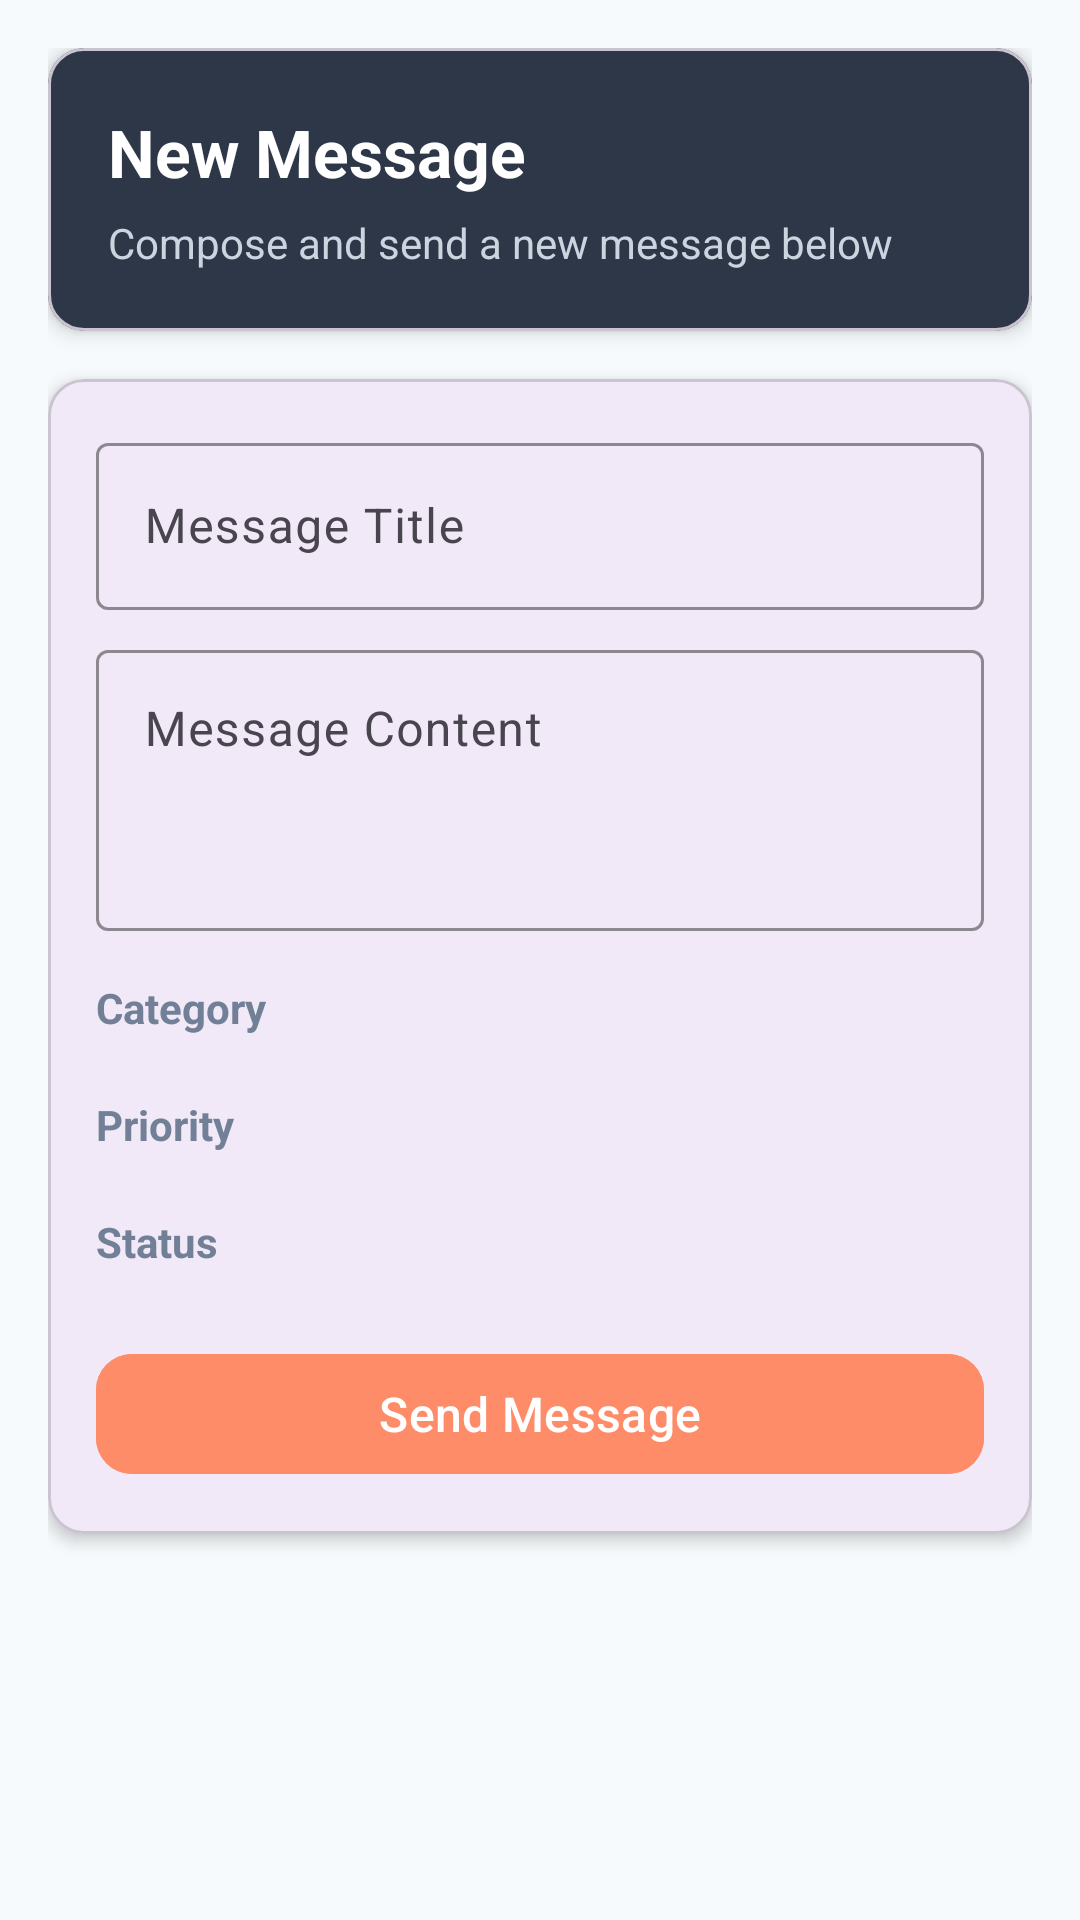

Reconstruct the res/layout file that produces this screen, plus the resources it refers to.
<!-- AndroidManifest.xml: application theme Theme.MensStandTall -->
<!-- res/layout/fragment_new_message.xml -->
<?xml version="1.0" encoding="utf-8"?>
<ScrollView xmlns:android="http://schemas.android.com/apk/res/android"
    xmlns:app="http://schemas.android.com/apk/res-auto"
    android:layout_width="match_parent"
    android:layout_height="match_parent"
    android:background="#F7FAFC">

    <LinearLayout
        android:layout_width="match_parent"
        android:layout_height="wrap_content"
        android:orientation="vertical"
        android:padding="16dp">

        
        <com.google.android.material.card.MaterialCardView
            android:layout_width="match_parent"
            android:layout_height="wrap_content"
            app:cardBackgroundColor="#2D3748"
            app:cardCornerRadius="12dp"
            app:cardElevation="4dp"
            android:layout_marginBottom="16dp">

            <LinearLayout
                android:layout_width="match_parent"
                android:layout_height="wrap_content"
                android:orientation="vertical"
                android:padding="20dp">

                <TextView
                    android:id="@+id/tvMessageHeader"
                    android:layout_width="wrap_content"
                    android:layout_height="wrap_content"
                    android:text="New Message"
                    android:textColor="#FFFFFF"
                    android:textSize="22sp"
                    android:textStyle="bold" />

                <TextView
                    android:layout_width="wrap_content"
                    android:layout_height="wrap_content"
                    android:layout_marginTop="6dp"
                    android:text="Compose and send a new message below"
                    android:textColor="#CBD5E0"
                    android:textSize="14sp" />
            </LinearLayout>
        </com.google.android.material.card.MaterialCardView>

        
        <com.google.android.material.card.MaterialCardView
            android:layout_width="match_parent"
            android:layout_height="wrap_content"
            app:cardCornerRadius="12dp"
            app:cardElevation="3dp"
            android:layout_marginBottom="16dp">

            <LinearLayout
                android:layout_width="match_parent"
                android:layout_height="wrap_content"
                android:orientation="vertical"
                android:padding="16dp">

                <com.google.android.material.textfield.TextInputLayout
                    android:layout_width="match_parent"
                    android:layout_height="wrap_content"
                    android:hint="Message Title"
                    app:boxStrokeColor="#2D3748"
                    app:hintTextColor="#718096">

                    <com.google.android.material.textfield.TextInputEditText
                        android:id="@+id/etMessageTitle"
                        android:layout_width="match_parent"
                        android:layout_height="wrap_content"
                        android:textColor="#2D3748"
                        android:textSize="16sp" />
                </com.google.android.material.textfield.TextInputLayout>

                <com.google.android.material.textfield.TextInputLayout
                    android:layout_width="match_parent"
                    android:layout_height="wrap_content"
                    android:layout_marginTop="8dp"
                    android:hint="Message Content"
                    app:boxStrokeColor="#2D3748"
                    app:hintTextColor="#718096">

                    <com.google.android.material.textfield.TextInputEditText
                        android:id="@+id/etMessageContent"
                        android:layout_width="match_parent"
                        android:layout_height="wrap_content"
                        android:minLines="3"
                        android:gravity="top"
                        android:inputType="textMultiLine"
                        android:textColor="#2D3748"
                        android:textSize="16sp" />
                </com.google.android.material.textfield.TextInputLayout>

                
                <TextView
                    android:layout_width="wrap_content"
                    android:layout_height="wrap_content"
                    android:layout_marginTop="16dp"
                    android:text="Category"
                    android:textColor="#718096"
                    android:textStyle="bold"
                    android:textSize="14sp" />

                <Spinner
                    android:id="@+id/spinnerCategory"
                    android:layout_width="match_parent"
                    android:layout_height="wrap_content"
                    android:layout_marginTop="4dp"
                    android:background="@drawable/spinner_background" />

                <TextView
                    android:layout_width="wrap_content"
                    android:layout_height="wrap_content"
                    android:layout_marginTop="16dp"
                    android:text="Priority"
                    android:textColor="#718096"
                    android:textStyle="bold"
                    android:textSize="14sp" />

                <Spinner
                    android:id="@+id/spinnerPriority"
                    android:layout_width="match_parent"
                    android:layout_height="wrap_content"
                    android:layout_marginTop="4dp"
                    android:background="@drawable/spinner_background" />

                <TextView
                    android:layout_width="wrap_content"
                    android:layout_height="wrap_content"
                    android:layout_marginTop="16dp"
                    android:text="Status"
                    android:textColor="#718096"
                    android:textStyle="bold"
                    android:textSize="14sp" />

                <Spinner
                    android:id="@+id/spinnerStatus"
                    android:layout_width="match_parent"
                    android:layout_height="wrap_content"
                    android:layout_marginTop="4dp"
                    android:background="@drawable/spinner_background" />

                
                <com.google.android.material.button.MaterialButton
                    android:id="@+id/btnSendMessage"
                    android:layout_width="match_parent"
                    android:layout_height="wrap_content"
                    android:layout_marginTop="20dp"
                    android:text="Send Message"
                    android:textColor="#FFFFFF"
                    android:textAllCaps="false"
                    android:textSize="16sp"
                    android:backgroundTint="#FF8C69"
                    app:cornerRadius="12dp"
                    app:iconGravity="textStart"
                    app:iconTint="#FFFFFF" />

                
                <ProgressBar
                    android:id="@+id/progressBar"
                    android:layout_width="wrap_content"
                    android:layout_height="wrap_content"
                    android:layout_gravity="center"
                    android:layout_marginTop="16dp"
                    android:visibility="gone" />
            </LinearLayout>
        </com.google.android.material.card.MaterialCardView>
        <com.google.android.material.button.MaterialButton
            android:id="@+id/btn123Project"
            android:layout_width="0dp"
            android:layout_height="70dp"
            android:backgroundTint="#FF8C69"
            android:text="New Project"
            app:icon="@drawable/ic_add"
            app:iconGravity="textStart" />
    </LinearLayout>
</ScrollView>
<!-- resources referenced by this layout -->
<resources>
  <!-- drawable ic_add (drawable) -->
  <vector xmlns:android="http://schemas.android.com/apk/res/android"
      android:width="24dp"
      android:height="24dp"
      android:viewportWidth="24"
      android:viewportHeight="24">
      <path
          android:fillColor="#FFFFFF"
          android:pathData="M19,13h-6v6h-2v-6H5v-2h6V5h2v6h6v2z"/>
  </vector>
  <!-- drawable spinner_background (drawable) -->
  <shape xmlns:android="http://schemas.android.com/apk/res/android"
      android:shape="rectangle">
      <solid android:color="#FFFFFF" />
      <stroke android:width="1dp" android:color="#CBD5E0" />
      <corners android:radius="8dp" />
      <padding android:left="8dp" android:right="8dp" />
  </shape>
  <style name="Theme.MensStandTall" parent="Base.Theme.MensStandTall" />
  <style name="Base.Theme.MensStandTall" parent="Theme.Material3.DayNight.NoActionBar">
          
          
      </style>
</resources>
